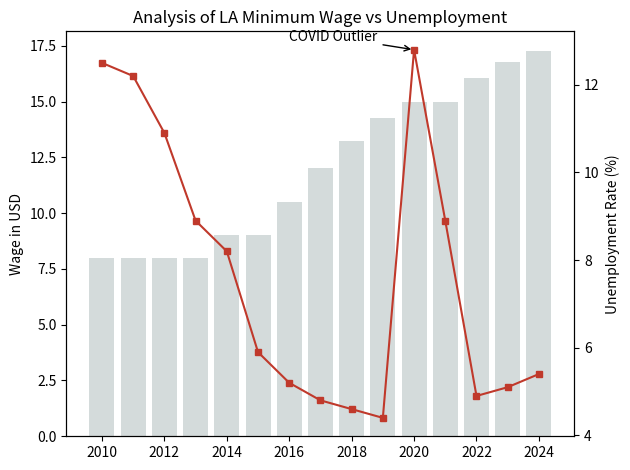

Source code (Python):
import pandas as pd
import matplotlib.pyplot as plt

# Load LA economic dataset (compiled from FRED/BLS)
# Period: 2010 - 2024
years = [2010, 2011, 2012, 2013, 2014, 2015, 2016, 2017, 2018, 2019, 2020, 2021, 2022, 2023, 2024]
min_wages = [8.0, 8.0, 8.0, 8.0, 9.0, 9.0, 10.5, 12.0, 13.25, 14.25, 15.0, 15.0, 16.04, 16.78, 17.28]
unemp_rates = [12.5, 12.2, 10.9, 8.9, 8.2, 5.9, 5.2, 4.8, 4.6, 4.4, 12.8, 8.9, 4.9, 5.1, 5.4]

# Create processing dataframe
la_econ_df = pd.DataFrame({
    'time_period': years,
    'hourly_wage': min_wages,
    'unemp_rate': unemp_rates
})

# Setup visualization
plt.figure(figsize=(11, 5))
fig, main_ax = plt.subplots()

# Primary: Min Wage Trend
main_ax.bar(la_econ_df['time_period'], la_econ_df['hourly_wage'], color='#95a5a6', alpha=0.4, label='Min Wage')
main_ax.set_ylabel('Wage in USD')

# Secondary: Job Market Impact
trend_ax = main_ax.twinx()
trend_ax.plot(la_econ_df['time_period'], la_econ_df['unemp_rate'], color='#c0392b', marker='s', markersize=4, label='Unemployment %')
trend_ax.set_ylabel('Unemployment Rate (%)')

# Note: Outlier due to Pandemic
plt.title('Analysis of LA Minimum Wage vs Unemployment')
plt.annotate('COVID Outlier', xy=(2020, 12.8), xytext=(2016, 13), 
             arrowprops=dict(arrowstyle='->', lw=1, color='black'))

plt.tight_layout()
plt.show()

# Final Correlation Check
print("Correlation result:")
print(la_econ_df[['hourly_wage', 'unemp_rate']].corr())
